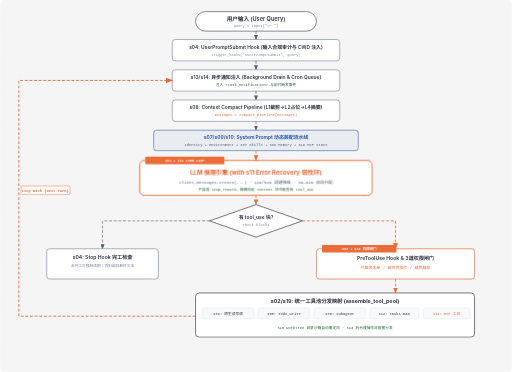
t = 0.00 s
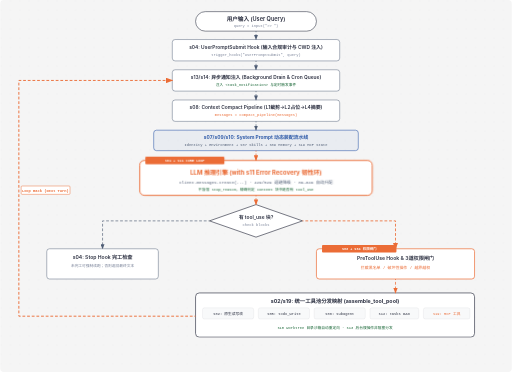
t = 0.31 s
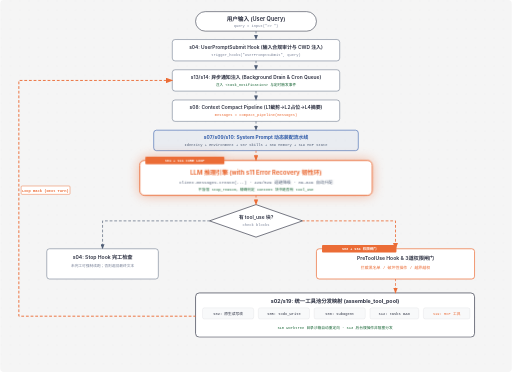
t = 0.94 s
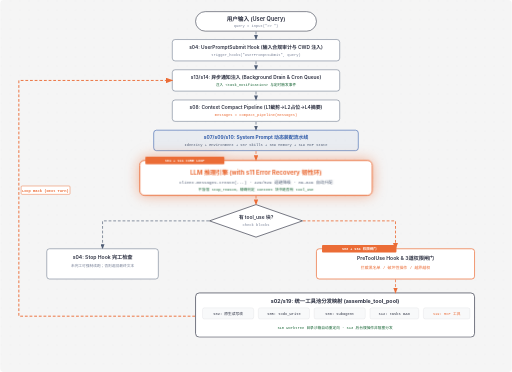
t = 1.25 s
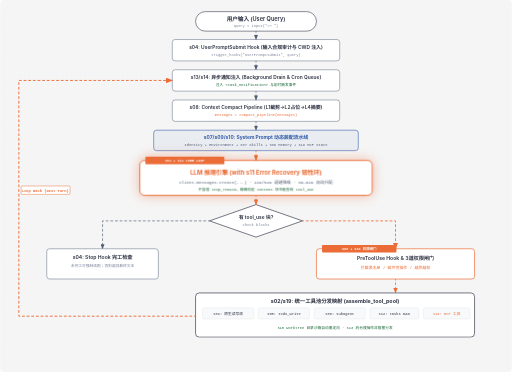
t = 1.56 s
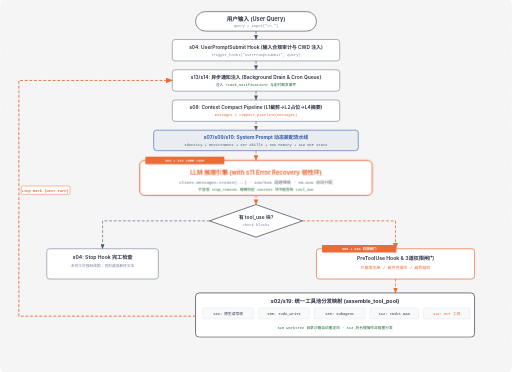
t = 2.19 s

The animated SVG that drew these frames (rendered in a browser with its animation timeline set to each time). Animation: 2 CSS @keyframes rules; one cycle of 2.50 s, repeats indefinitely.

<svg viewBox="0 0 1100 800" xmlns="http://www.w3.org/2000/svg" role="img" aria-labelledby="s20-title s20-desc" font-family="'Geist', -apple-system, BlinkMacSystemFont, 'Segoe UI', Roboto, sans-serif">
  <title id="s20-title">s20: Comprehensive Agent 全机制大一统循环全景图</title>
  <desc id="s20-desc">展示 19 个前置 Harness 机制全部收敛挂载回统一 while True 主循环的终极架构全景</desc>

  <style>
    @keyframes crawlDashes {
      from { stroke-dashoffset: 0; }
      to { stroke-dashoffset: -24; }
    }
    @keyframes pulseCore {
      0%, 100% { filter: drop-shadow(0 0 0px rgba(235,108,54,0)); }
      50% { filter: drop-shadow(0 0 14px rgba(235,108,54,0.5)); }
    }
    .active-flow {
      stroke-dasharray: 6 4;
      animation: crawlDashes 1.2s linear infinite;
    }
    .core-hub {
      animation: pulseCore 2.5s ease-in-out infinite;
    }
  </style>

  <defs>
    <pattern id="grid-dots" width="20" height="20" patternUnits="userSpaceOnUse">
      <circle cx="2" cy="2" r="0.85" fill="rgba(45,49,66,0.12)"/>
    </pattern>
    <marker id="arrow" markerWidth="8" markerHeight="6" refX="7" refY="3" orient="auto">
      <polygon points="0 0, 8 3, 0 6" fill="#4f5d75"/>
    </marker>
    <marker id="arrow-accent" markerWidth="8" markerHeight="6" refX="7" refY="3" orient="auto">
      <polygon points="0 0, 8 3, 0 6" fill="#eb6c36"/>
    </marker>
    <marker id="arrow-green" markerWidth="8" markerHeight="6" refX="7" refY="3" orient="auto">
      <polygon points="0 0, 8 3, 0 6" fill="#16a34a"/>
    </marker>
  </defs>

  <!-- 背景 -->
  <rect width="100%" height="100%" fill="#f5f5f5" rx="8"/>
  <rect width="100%" height="100%" fill="url(#grid-dots)" opacity="0.6"/>

  <!-- ==================== 1. 顶部：输入与前置净化流 ==================== -->
  
  <!-- ① 用户输入 -->
  <rect x="420" y="25" width="260" height="42" rx="21" fill="#ffffff" stroke="#2d3142" stroke-width="1.2"/>
  <text x="550" y="46" fill="#2d3142" font-size="12" font-weight="600" text-anchor="middle">用户输入 (User Query)</text>
  <text x="550" y="58" fill="#7a8399" font-size="8" font-family="'Geist Mono', monospace" text-anchor="middle">query = input(">> ")</text>

  <!-- ② Hook: UserPromptSubmit -->
  <rect x="370" y="85" width="360" height="46" rx="6" fill="#ffffff" stroke="#4f5d75" stroke-width="1"/>
  <text x="550" y="105" fill="#2d3142" font-size="10.5" font-weight="600" text-anchor="middle">s04: UserPromptSubmit Hook (输入合规审计与 CWD 注入)</text>
  <text x="550" y="120" fill="#7a8399" font-size="8" font-family="'Geist Mono', monospace" text-anchor="middle">trigger_hooks("UserPromptSubmit", query)</text>

  <!-- ③ 异步通知与定时注入 -->
  <rect x="370" y="150" width="360" height="46" rx="6" fill="#ffffff" stroke="#4f5d75" stroke-width="1"/>
  <text x="550" y="170" fill="#2d3142" font-size="10.5" font-weight="600" text-anchor="middle">s13/s14: 异步通知注入 (Background Drain &amp; Cron Queue)</text>
  <text x="550" y="185" fill="#166534" font-size="8" font-family="'Geist Mono', monospace" text-anchor="middle">注入 &lt;task_notification&gt; 与定时触发事件</text>

  <!-- ④ 上下文四层压缩管线 -->
  <rect x="370" y="215" width="360" height="46" rx="6" fill="#ffffff" stroke="#4f5d75" stroke-width="1"/>
  <text x="550" y="235" fill="#2d3142" font-size="10.5" font-weight="600" text-anchor="middle">s08: Context Compact Pipeline (L1裁剪→L2占位→L4摘要)</text>
  <text x="550" y="250" fill="#eb6c36" font-size="8" font-family="'Geist Mono', monospace" text-anchor="middle">messages = compact_pipeline(messages)</text>


  <!-- ==================== 2. 中枢：动态装配与 LLM 推理 (The Core) ==================== -->
  
  <!-- System Prompt 动态装配条 -->
  <rect x="330" y="280" width="440" height="44" rx="6" fill="rgba(46,90,168,0.06)" stroke="#2e5aa8" stroke-width="1.2"/>
  <text x="550" y="299" fill="#2e5aa8" font-size="10.5" font-weight="700" text-anchor="middle">s07/s09/s10: System Prompt 动态装配流水线</text>
  <text x="550" y="314" fill="#4f5d75" font-size="8" font-family="'Geist Mono', monospace" text-anchor="middle">Identity + Environment + s07 Skills + s09 Memory + s19 MCP State</text>

  <!-- 核心 LLM 推理引擎 (带 s11 错误自愈环) -->
  <g class="core-hub">
    <rect x="300" y="345" width="500" height="75" rx="10" fill="#ffffff" stroke="#eb6c36" stroke-width="2"/>
    <rect x="312" y="337" width="170" height="16" rx="2" fill="#eb6c36"/>
    <text x="397" y="348" fill="#ffffff" font-size="7.5" font-weight="600" font-family="'Geist Mono', monospace" text-anchor="middle">s01 + s11 CORE LOOP</text>
    <text x="550" y="375" fill="#eb6c36" font-size="13" font-weight="700" text-anchor="middle">LLM 推理引擎 (with s11 Error Recovery 韧性环)</text>
    <text x="550" y="395" fill="#4f5d75" font-size="9" font-family="'Geist Mono', monospace" text-anchor="middle">client.messages.create(...) · 429/529 退避降级 · 8K→64K 自动升配</text>
    <text x="550" y="410" fill="#166534" font-size="8" font-family="'Geist Mono', monospace" text-anchor="middle">不盲信 stop_reason，精确判定 content 块中是否有 tool_use</text>
  </g>


  <!-- ==================== 3. 分支判定：是否调用工具？ ==================== -->
  <polygon points="550,440 650,475 550,510 450,475" fill="#ffffff" stroke="#2d3142" stroke-width="1.4"/>
  <text x="550" y="472" fill="#2d3142" font-size="10.5" font-weight="600" text-anchor="middle">有 tool_use 块?</text>
  <text x="550" y="485" fill="#7a8399" font-size="8" font-family="'Geist Mono', monospace" text-anchor="middle">check blocks</text>

  <!-- 否：走 Stop Hook 并退出 -->
  <path class="active-flow" d="M 450 475 L 220 475 L 220 535" fill="none" stroke="#4f5d75" stroke-width="1.4" marker-end="url(#arrow)"/>
  <rect x="100" y="535" width="240" height="65" rx="6" fill="#ffffff" stroke="#4f5d75" stroke-width="1"/>
  <text x="220" y="558" fill="#2d3142" font-size="11" font-weight="600" text-anchor="middle">s04: Stop Hook 完工检查</text>
  <text x="220" y="575" fill="#7a8399" font-size="8" font-family="'Geist Mono', monospace" text-anchor="middle">未完工可强制续跑；否则返回最终文本</text>


  <!-- ==================== 4. 是：进入工具管线与统一工具池 ==================== -->
  
  <!-- 前置权限拦截 -->
  <path class="active-flow" d="M 650 475 L 850 475 L 850 535" fill="none" stroke="#eb6c36" stroke-width="1.8" marker-end="url(#arrow-accent)"/>
  
  <rect x="680" y="535" width="340" height="65" rx="6" fill="#ffffff" stroke="#eb6c36" stroke-width="1.5"/>
  <rect x="692" y="527" width="160" height="16" rx="2" fill="#eb6c36"/>
  <text x="772" y="538" fill="#ffffff" font-size="7.5" font-weight="600" font-family="'Geist Mono', monospace" text-anchor="middle">s03 + s04 权限闸门</text>
  <text x="850" y="560" fill="#2d3142" font-size="11" font-weight="600" text-anchor="middle">PreToolUse Hook &amp; 3道权限闸门</text>
  <text x="850" y="578" fill="#eb6c36" font-size="8.5" font-family="'Geist Mono', monospace" text-anchor="middle">拦截黑名单 / 破坏性操作 / 越界越权</text>

  <!-- 统一工具池分发 (The Tool Pool) -->
  <rect x="420" y="630" width="600" height="95" rx="8" fill="#ffffff" stroke="#2d3142" stroke-width="1.4"/>
  <text x="720" y="652" fill="#2d3142" font-size="11.5" font-weight="700" text-anchor="middle">s02/s19: 统一工具池分发映射 (assemble_tool_pool)</text>
  
  <!-- 各工具小标 -->
  <rect x="435" y="662" width="110" height="24" rx="4" fill="#f8f9fa" stroke="rgba(45,49,66,0.1)"/>
  <text x="490" y="678" fill="#2d3142" font-size="8" font-family="'Geist Mono', monospace" text-anchor="middle">s02: 原生读写改</text>

  <rect x="555" y="662" width="110" height="24" rx="4" fill="#f8f9fa" stroke="rgba(45,49,66,0.1)"/>
  <text x="610" y="678" fill="#2d3142" font-size="8" font-family="'Geist Mono', monospace" text-anchor="middle">s05: todo_write</text>

  <rect x="675" y="662" width="110" height="24" rx="4" fill="#f8f9fa" stroke="rgba(45,49,66,0.1)"/>
  <text x="730" y="678" fill="#2d3142" font-size="8" font-family="'Geist Mono', monospace" text-anchor="middle">s06: subagent</text>

  <rect x="795" y="662" width="105" height="24" rx="4" fill="#f8f9fa" stroke="rgba(45,49,66,0.1)"/>
  <text x="847" y="678" fill="#2d3142" font-size="8" font-family="'Geist Mono', monospace" text-anchor="middle">s12: tasks DAG</text>

  <rect x="910" y="662" width="100" height="24" rx="4" fill="#f8f9fa" stroke="rgba(45,49,66,0.1)"/>
  <text x="960" y="678" fill="#eb6c36" font-size="8" font-family="'Geist Mono', monospace" text-anchor="middle">s19: MCP 工具</text>

  <text x="720" y="708" fill="#166534" font-size="8" font-family="'Geist Mono', monospace" text-anchor="middle">s18 Worktree 目录沙箱自动重定向 · s13 后台慢操作非阻塞分发</text>


  <!-- ==================== 5. 循环回灌连线 ==================== -->
  <!-- 顶部下行连线 -->
  <line class="active-flow" x1="550" y1="67" x2="550" y2="85" stroke="#4f5d75" stroke-width="1.4" marker-end="url(#arrow)"/>
  <line class="active-flow" x1="550" y1="131" x2="550" y2="150" stroke="#4f5d75" stroke-width="1.4" marker-end="url(#arrow)"/>
  <line class="active-flow" x1="550" y1="196" x2="550" y2="215" stroke="#4f5d75" stroke-width="1.4" marker-end="url(#arrow)"/>
  <line class="active-flow" x1="550" y1="261" x2="550" y2="280" stroke="#4f5d75" stroke-width="1.4" marker-end="url(#arrow)"/>
  <line class="active-flow" x1="550" y1="324" x2="550" y2="345" stroke="#eb6c36" stroke-width="1.6" marker-end="url(#arrow-accent)"/>
  <line class="active-flow" x1="550" y1="420" x2="550" y2="440" stroke="#eb6c36" stroke-width="1.6" marker-end="url(#arrow-accent)"/>

  <!-- 工具执行到工具池 -->
  <line class="active-flow" x1="850" y1="600" x2="850" y2="630" stroke="#eb6c36" stroke-width="1.6" marker-end="url(#arrow-accent)"/>

  <!-- 大闭环：工具执行结果回灌 messages[] 并进入下一轮 -->
  <path class="active-flow" d="M 420 680 L 40 680 L 40 173 L 370 173" fill="none" stroke="#eb6c36" stroke-width="2" marker-end="url(#arrow-accent)"/>
  <rect x="45" y="400" width="105" height="18" rx="2" fill="#ffffff" stroke="#eb6c36" stroke-width="1"/>
  <text x="97" y="412" fill="#eb6c36" font-size="8" font-family="'Geist Mono', monospace" text-anchor="middle" font-weight="700">Loop Back (Next Turn)</text>

</svg>
